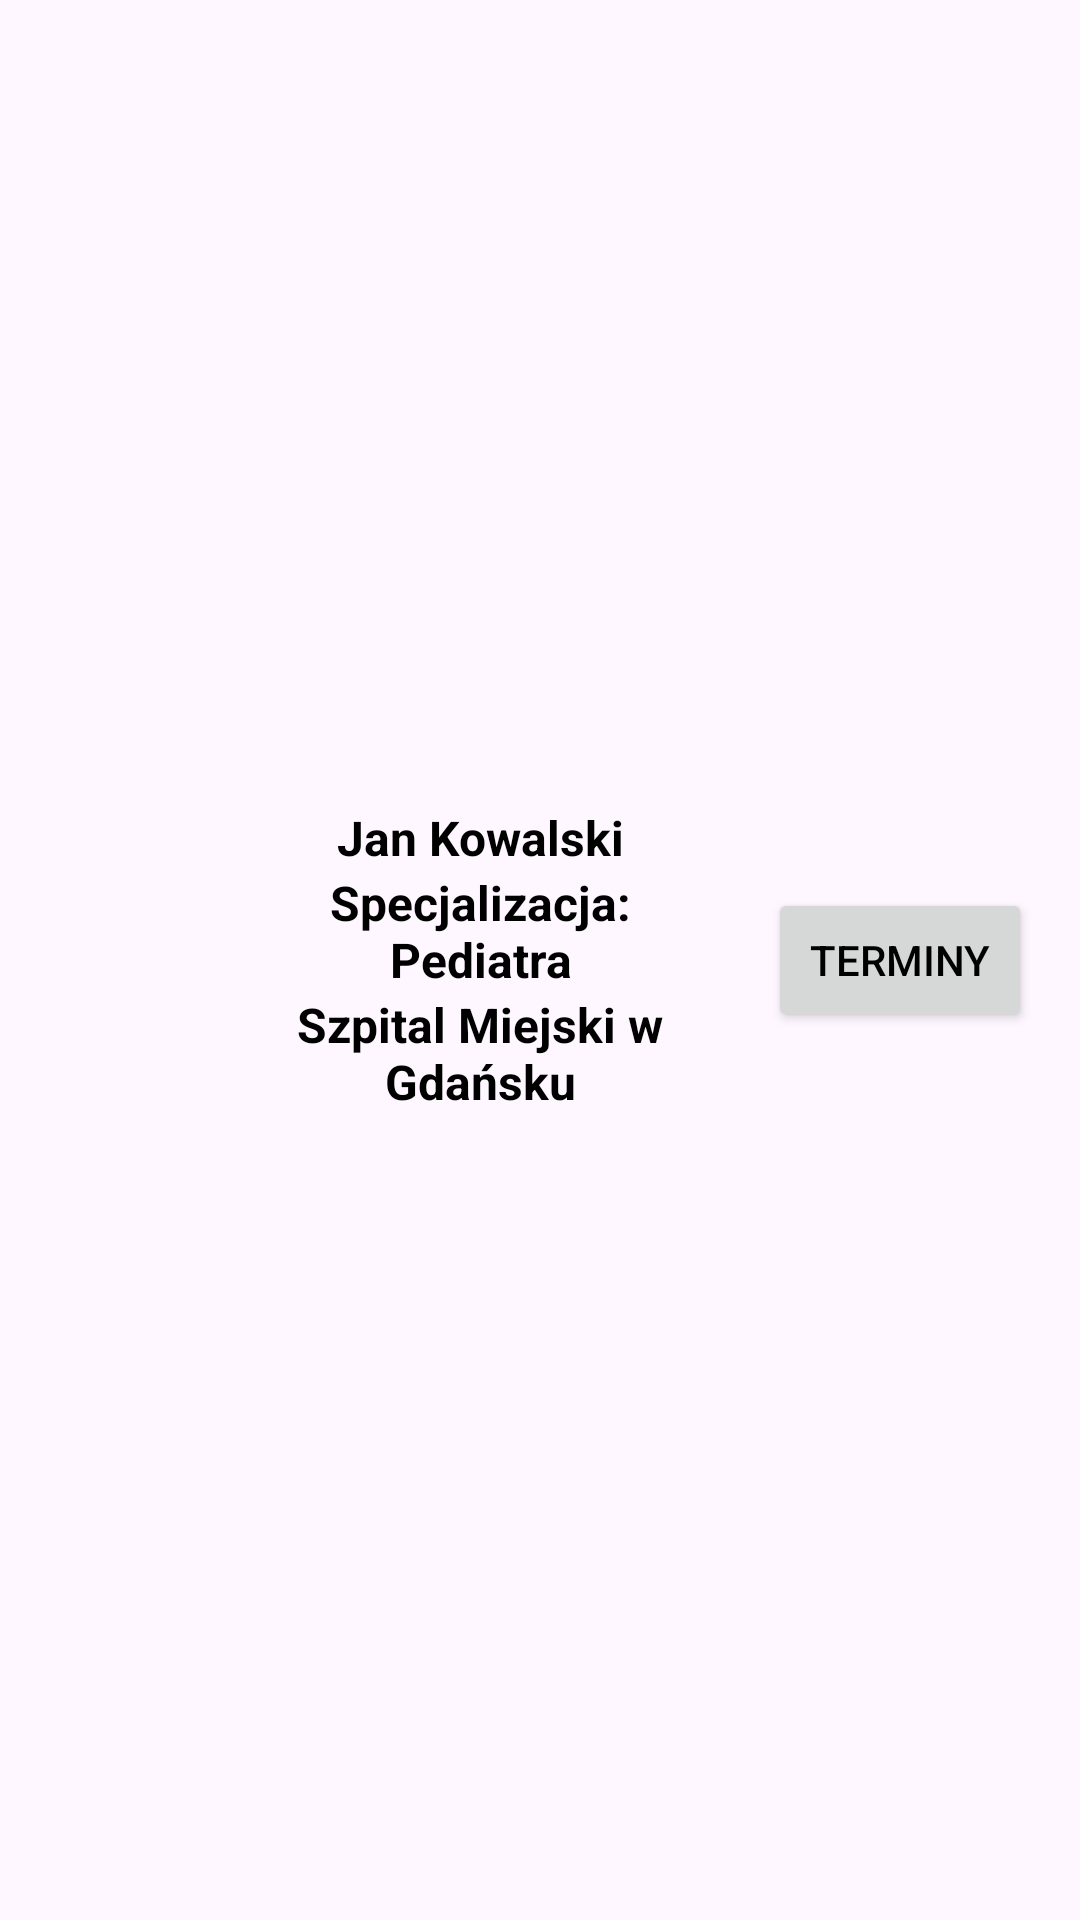

Layout XML and referenced resources for this Android screen:
<!-- AndroidManifest.xml: application theme Theme.WizytyDomowe -->
<!-- res/layout/doctor_item.xml -->
<?xml version="1.0" encoding="utf-8"?>
<LinearLayout
    xmlns:android="http://schemas.android.com/apk/res/android"
    android:layout_width="match_parent"
    android:layout_height="wrap_content"
    android:orientation="horizontal"
    android:padding="16dp"
    android:gravity="center_vertical"
    android:background="?android:attr/selectableItemBackground">


    <ImageView
        android:id="@+id/ivDoctorIcon"
        android:layout_width="48dp"
        android:layout_height="48dp"
        android:src="@drawable/baseline_account_circle_24"
        android:layout_marginEnd="16dp" />


    <LinearLayout
        android:layout_width="0dp"
        android:layout_height="wrap_content"
        android:layout_weight="1"
        android:orientation="vertical"
        android:gravity="center_horizontal"
        android:layout_marginEnd="16dp">

        <TextView
            android:id="@+id/tvDoctorPersonalData"
            android:layout_width="wrap_content"
            android:layout_height="wrap_content"
            android:text="Jan Kowalski"
            android:textSize="16sp"
            android:textStyle="bold"
            android:textColor="@android:color/black"
            android:gravity="center" />


        <TextView
            android:id="@+id/tvSpecialization"
            android:layout_width="wrap_content"
            android:layout_height="wrap_content"
            android:text="Specjalizacja: Pediatra"
            android:textSize="16sp"
            android:textStyle="bold"
            android:textColor="@android:color/black"
            android:gravity="center" />

        <TextView
            android:id="@+id/tvWorkPlace"
            android:layout_width="wrap_content"
            android:layout_height="wrap_content"
            android:text="Szpital Miejski w Gdańsku"
            android:textSize="16sp"
            android:textStyle="bold"
            android:textColor="@android:color/black"
            android:gravity="center" />
    </LinearLayout>

    <Button
        android:id="@+id/btnAvailableDates"
        android:layout_width="wrap_content"
        android:layout_height="wrap_content"
        android:textColor="@color/black"
        android:text="Terminy" />

</LinearLayout>
<!-- resources referenced by this layout -->
<resources>
  <color name="black">#FF000000</color>
  <style name="Theme.WizytyDomowe" parent="Base.Theme.WizytyDomowe" />
  <style name="Base.Theme.WizytyDomowe" parent="Theme.Material3.DayNight.NoActionBar">
          
           <item name="colorPrimary">@color/greyish_white</item>
           <item name="colorPrimaryVariant">@color/greyish_white</item>
  
      </style>
  <color name="greyish_white">#dfe6e9</color>
</resources>
